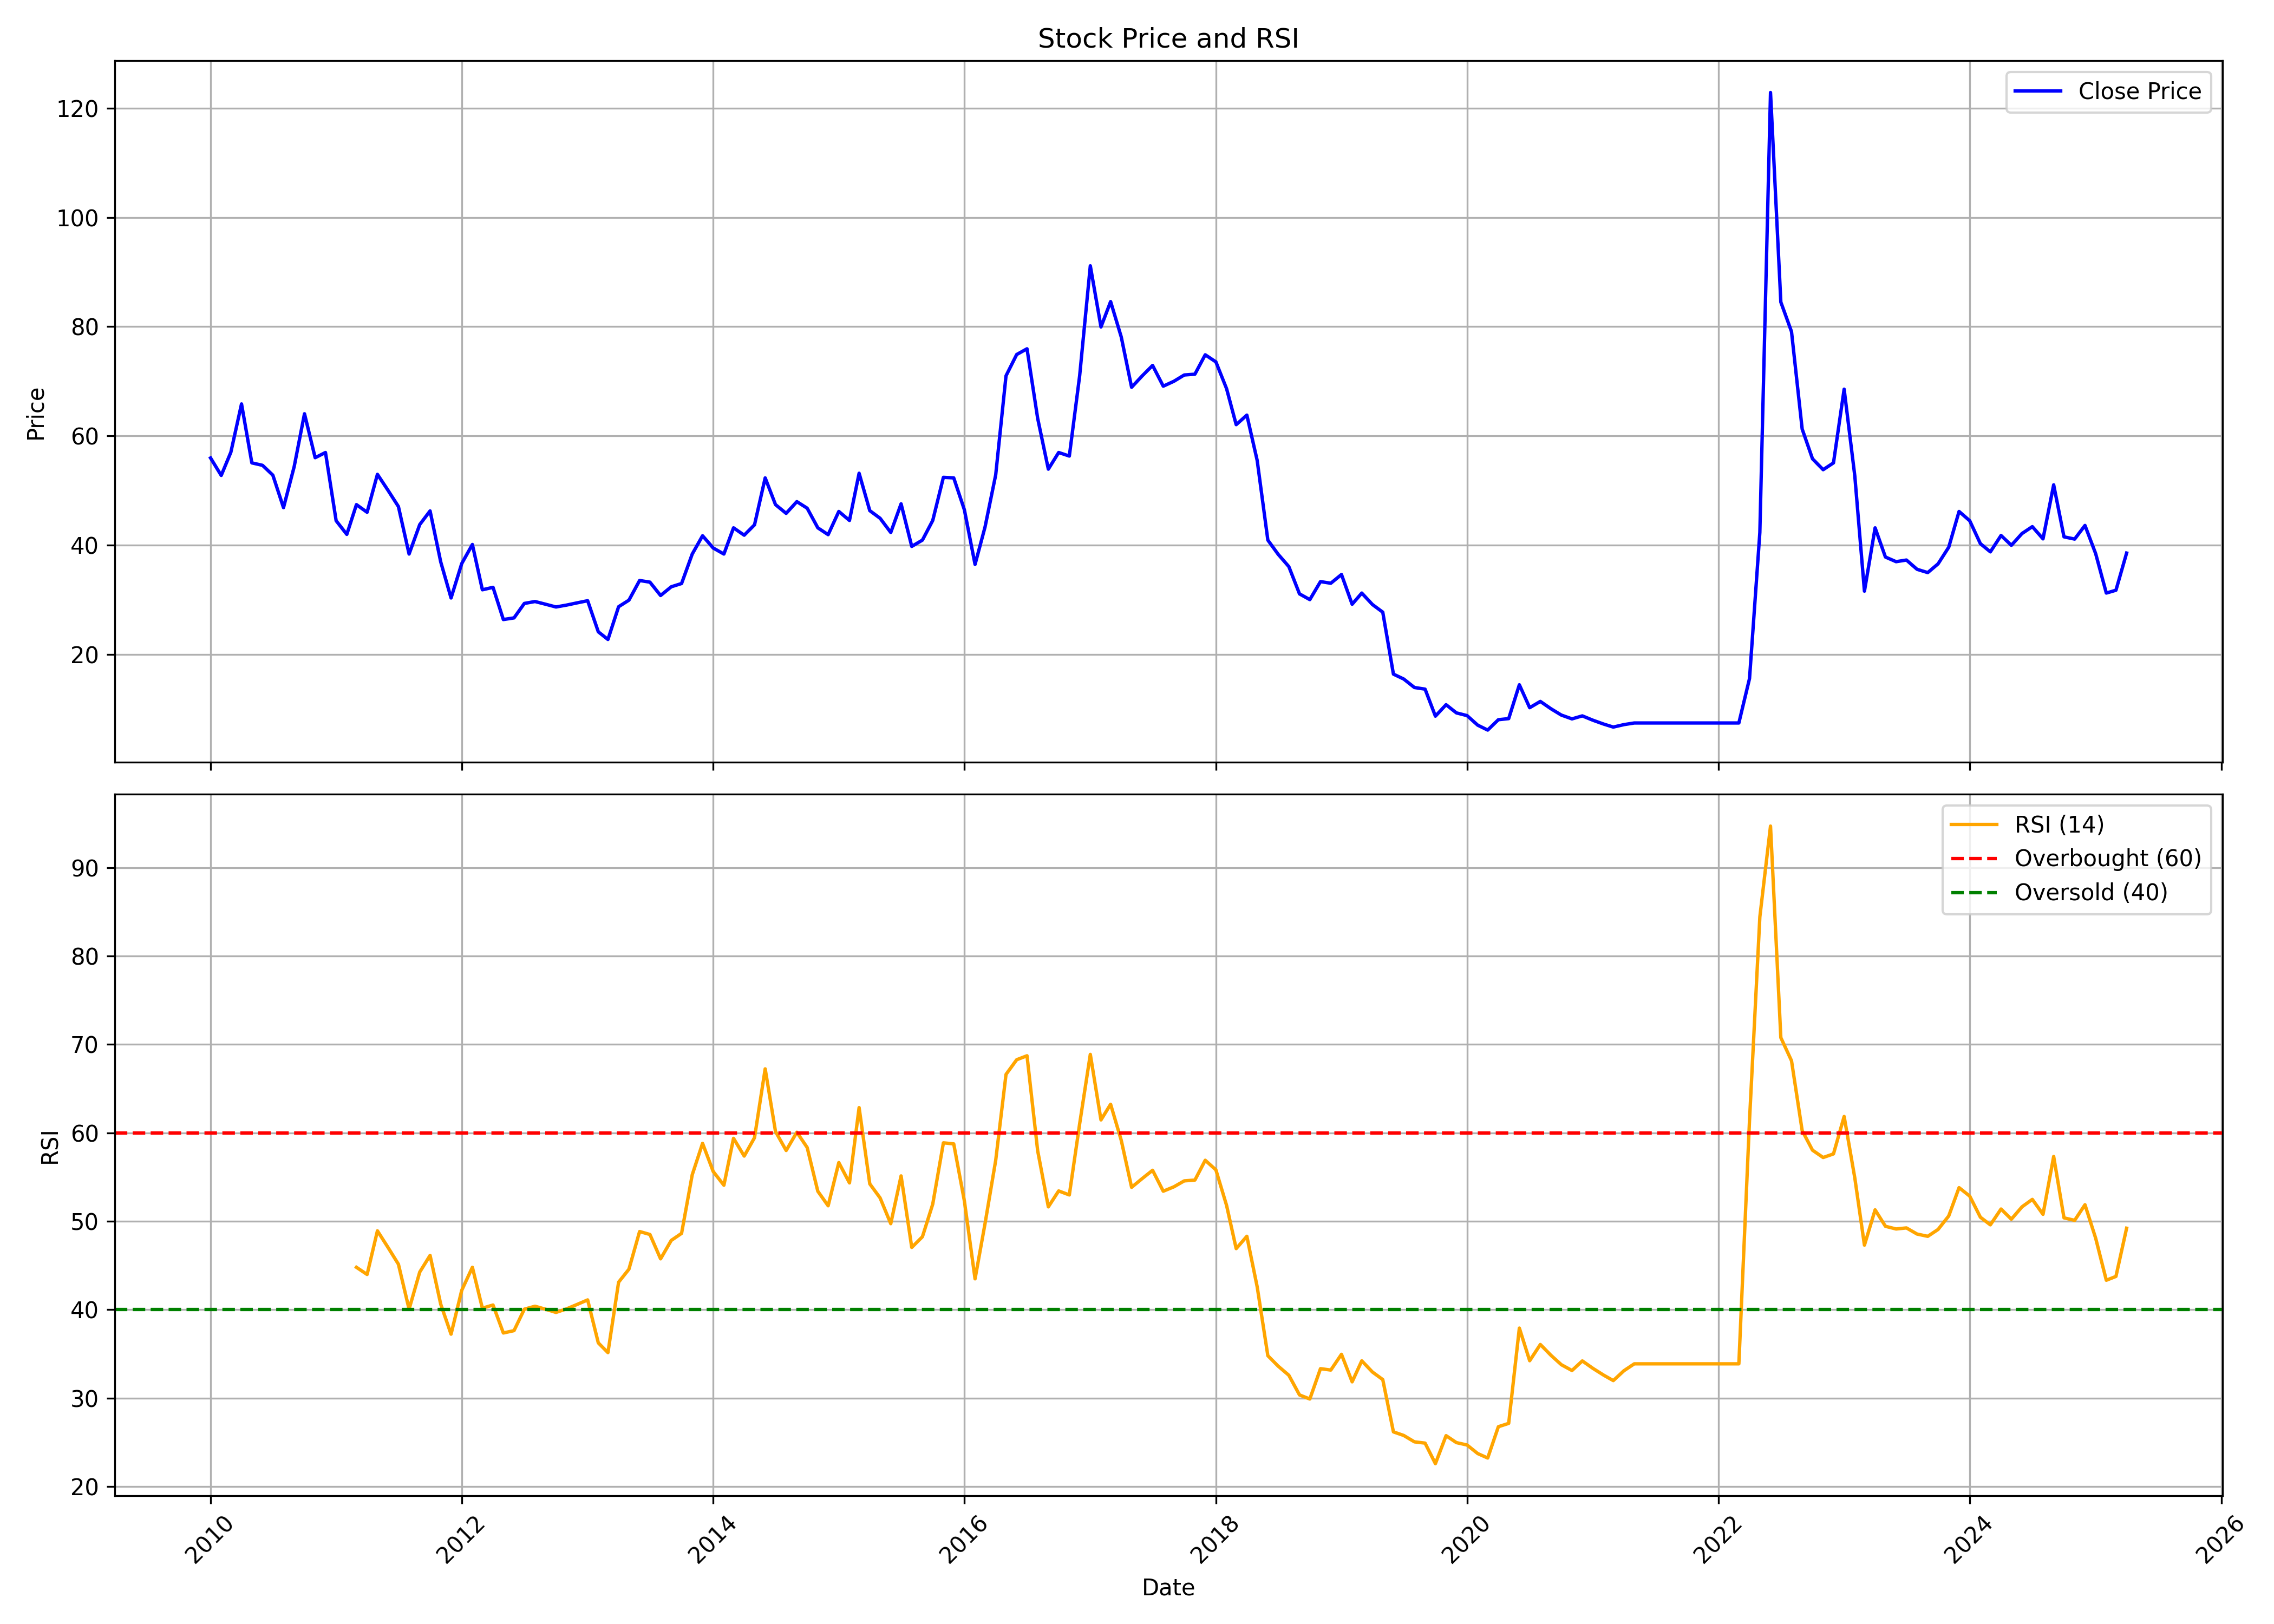

The data file committed next to this chart (first rows):
, Unnamed: 0, date, symbol, open, high, low, close, volume, rsi
0, 0, 2010-01-01, KOHINOOR, 57.6, 65.9, 52.6, 55.95, 3923539, 
1, 1, 2010-02-01, KOHINOOR, 56.8, 63.8, 51.0, 52.75, 5866256, 
2, 2, 2010-03-01, KOHINOOR, 52.75, 64.9, 52.75, 57.0, 4421589, 
3, 3, 2010-04-01, KOHINOOR, 57.4, 69.0, 56.5, 65.85, 17107092, 
4, 4, 2010-05-01, KOHINOOR, 65.6, 66.25, 54.2, 55.05, 2832218, 
5, 5, 2010-06-01, KOHINOOR, 55.4, 58.1, 53.0, 54.6, 5000117, 
6, 6, 2010-07-01, KOHINOOR, 54.15, 56.15, 52.55, 52.8, 1874954, 
7, 7, 2010-08-01, KOHINOOR, 53.0, 57.9, 46.6, 46.85, 3170223, 
8, 8, 2010-09-01, KOHINOOR, 47.05, 64.8, 47.05, 54.35, 15510736, 
9, 9, 2010-10-01, KOHINOOR, 54.8, 73.45, 54.6, 64.05, 15889442, 
10, 10, 2010-11-01, KOHINOOR, 63.6, 70.4, 50.1, 56.0, 8280599, 
11, 11, 2010-12-01, KOHINOOR, 56.55, 60.7, 50.0, 56.95, 2138481, 
12, 12, 2011-01-01, KOHINOOR, 57.5, 58.4, 44.15, 44.45, 1144207, 
13, 13, 2011-02-01, KOHINOOR, 45.05, 47.0, 37.95, 41.95, 1275739, 
14, 14, 2011-03-01, KOHINOOR, 41.8, 50.75, 41.8, 47.4, 1895364, 44.78
15, 15, 2011-04-01, KOHINOOR, 47.9, 53.4, 44.35, 46.0, 1432298, 43.97
16, 16, 2011-05-01, KOHINOOR, 46.3, 55.4, 44.05, 52.95, 2168448, 48.91
17, 17, 2011-06-01, KOHINOOR, 54.4, 63.8, 45.25, 50.0, 5126206, 47.02
18, 18, 2011-07-01, KOHINOOR, 50.1, 53.4, 46.2, 47.05, 1651725, 45.13
19, 19, 2011-08-01, KOHINOOR, 47.0, 48.05, 36.7, 38.35, 950166, 40.05
20, 20, 2011-09-01, KOHINOOR, 38.35, 51.0, 38.15, 43.75, 2000865, 44.25
21, 21, 2011-10-01, KOHINOOR, 43.05, 48.0, 40.35, 46.25, 1015490, 46.13
22, 22, 2011-11-01, KOHINOOR, 46.1, 47.7, 35.25, 36.9, 634929, 40.61
23, 23, 2011-12-01, KOHINOOR, 37.85, 40.6, 30.1, 30.3, 483088, 37.22
24, 24, 2012-01-01, KOHINOOR, 30.3, 39.6, 30.0, 36.6, 974575, 42.18
25, 25, 2012-02-01, KOHINOOR, 37.5, 44.5, 35.1, 40.1, 2125371, 44.79
26, 26, 2012-03-01, KOHINOOR, 40.0, 40.5, 30.8, 31.8, 590185, 40.16
27, 27, 2012-04-01, KOHINOOR, 31.9, 36.5, 31.5, 32.25, 1018205, 40.52
28, 28, 2012-05-01, KOHINOOR, 32.15, 32.85, 26.05, 26.35, 493841, 37.36
29, 29, 2012-06-01, KOHINOOR, 25.9, 27.9, 25.15, 26.65, 425217, 37.62
30, 30, 2012-07-01, KOHINOOR, 26.7, 33.6, 26.0, 29.3, 3092285, 40.05
31, 31, 2012-08-01, KOHINOOR, 29.2, 34.1, 26.7, 29.65, 926568, 40.38
32, 32, 2012-09-01, KOHINOOR, 31.15, 32.9, 26.85, 29.15, 2555212, 40.04
33, 33, 2012-10-01, KOHINOOR, 29.4, 34.9, 28.25, 28.65, 2897273, 39.68
34, 34, 2012-11-01, KOHINOOR, 29.0, 31.9, 27.2, 29.0, 989704, 40.09
35, 35, 2012-12-01, KOHINOOR, 29.9, 35.0, 28.8, 29.4, 3385475, 40.58
36, 36, 2013-01-01, KOHINOOR, 29.6, 31.5, 29.25, 29.8, 1367601, 41.1
37, 37, 2013-02-01, KOHINOOR, 30.0, 30.5, 24.0, 24.1, 776670, 36.23
38, 38, 2013-03-01, KOHINOOR, 24.1, 29.9, 22.15, 22.7, 1094796, 35.14
39, 39, 2013-04-01, KOHINOOR, 22.7, 33.25, 22.7, 28.7, 2011873, 43.1
40, 40, 2013-05-01, KOHINOOR, 28.7, 34.5, 28.55, 29.9, 1700163, 44.57
41, 41, 2013-06-01, KOHINOOR, 29.6, 39.3, 29.15, 33.5, 2792394, 48.83
42, 42, 2013-07-01, KOHINOOR, 33.05, 56.8, 32.3, 33.2, 2976413, 48.5
43, 43, 2013-08-01, KOHINOOR, 34.4, 34.8, 29.6, 30.75, 771741, 45.74
44, 44, 2013-09-01, KOHINOOR, 30.1, 38.8, 30.1, 32.35, 732595, 47.83
45, 45, 2013-10-01, KOHINOOR, 32.3, 35.15, 31.5, 32.95, 922926, 48.62
46, 46, 2013-11-01, KOHINOOR, 33.3, 44.5, 32.95, 38.35, 2607194, 55.25
47, 47, 2013-12-01, KOHINOOR, 39.0, 42.7, 37.7, 41.7, 1988928, 58.8
48, 48, 2014-01-01, KOHINOOR, 42.0, 47.9, 38.55, 39.45, 4075556, 55.61
49, 49, 2014-02-01, KOHINOOR, 39.45, 42.9, 37.75, 38.35, 1081301, 54.07
50, 50, 2014-03-01, KOHINOOR, 38.35, 44.6, 38.0, 43.15, 1992223, 59.37
51, 51, 2014-04-01, KOHINOOR, 44.0, 48.8, 41.15, 41.8, 2340244, 57.37
52, 52, 2014-05-01, KOHINOOR, 41.8, 50.8, 39.45, 43.7, 1421170, 59.44
53, 53, 2014-06-01, KOHINOOR, 44.0, 59.75, 44.0, 52.3, 4825319, 67.23
54, 54, 2014-07-01, KOHINOOR, 53.7, 54.4, 45.05, 47.4, 2063772, 60.14
55, 55, 2014-08-01, KOHINOOR, 46.0, 53.35, 45.0, 45.8, 1773393, 58
56, 56, 2014-09-01, KOHINOOR, 46.0, 61.1, 45.65, 47.95, 7258245, 60.06
57, 57, 2014-10-01, KOHINOOR, 48.35, 49.9, 44.6, 46.75, 656840, 58.34
58, 58, 2014-11-01, KOHINOOR, 46.5, 51.45, 42.15, 43.15, 1141811, 53.39
59, 59, 2014-12-01, KOHINOOR, 42.7, 48.0, 38.4, 41.9, 1046523, 51.74
... 124 more rows
